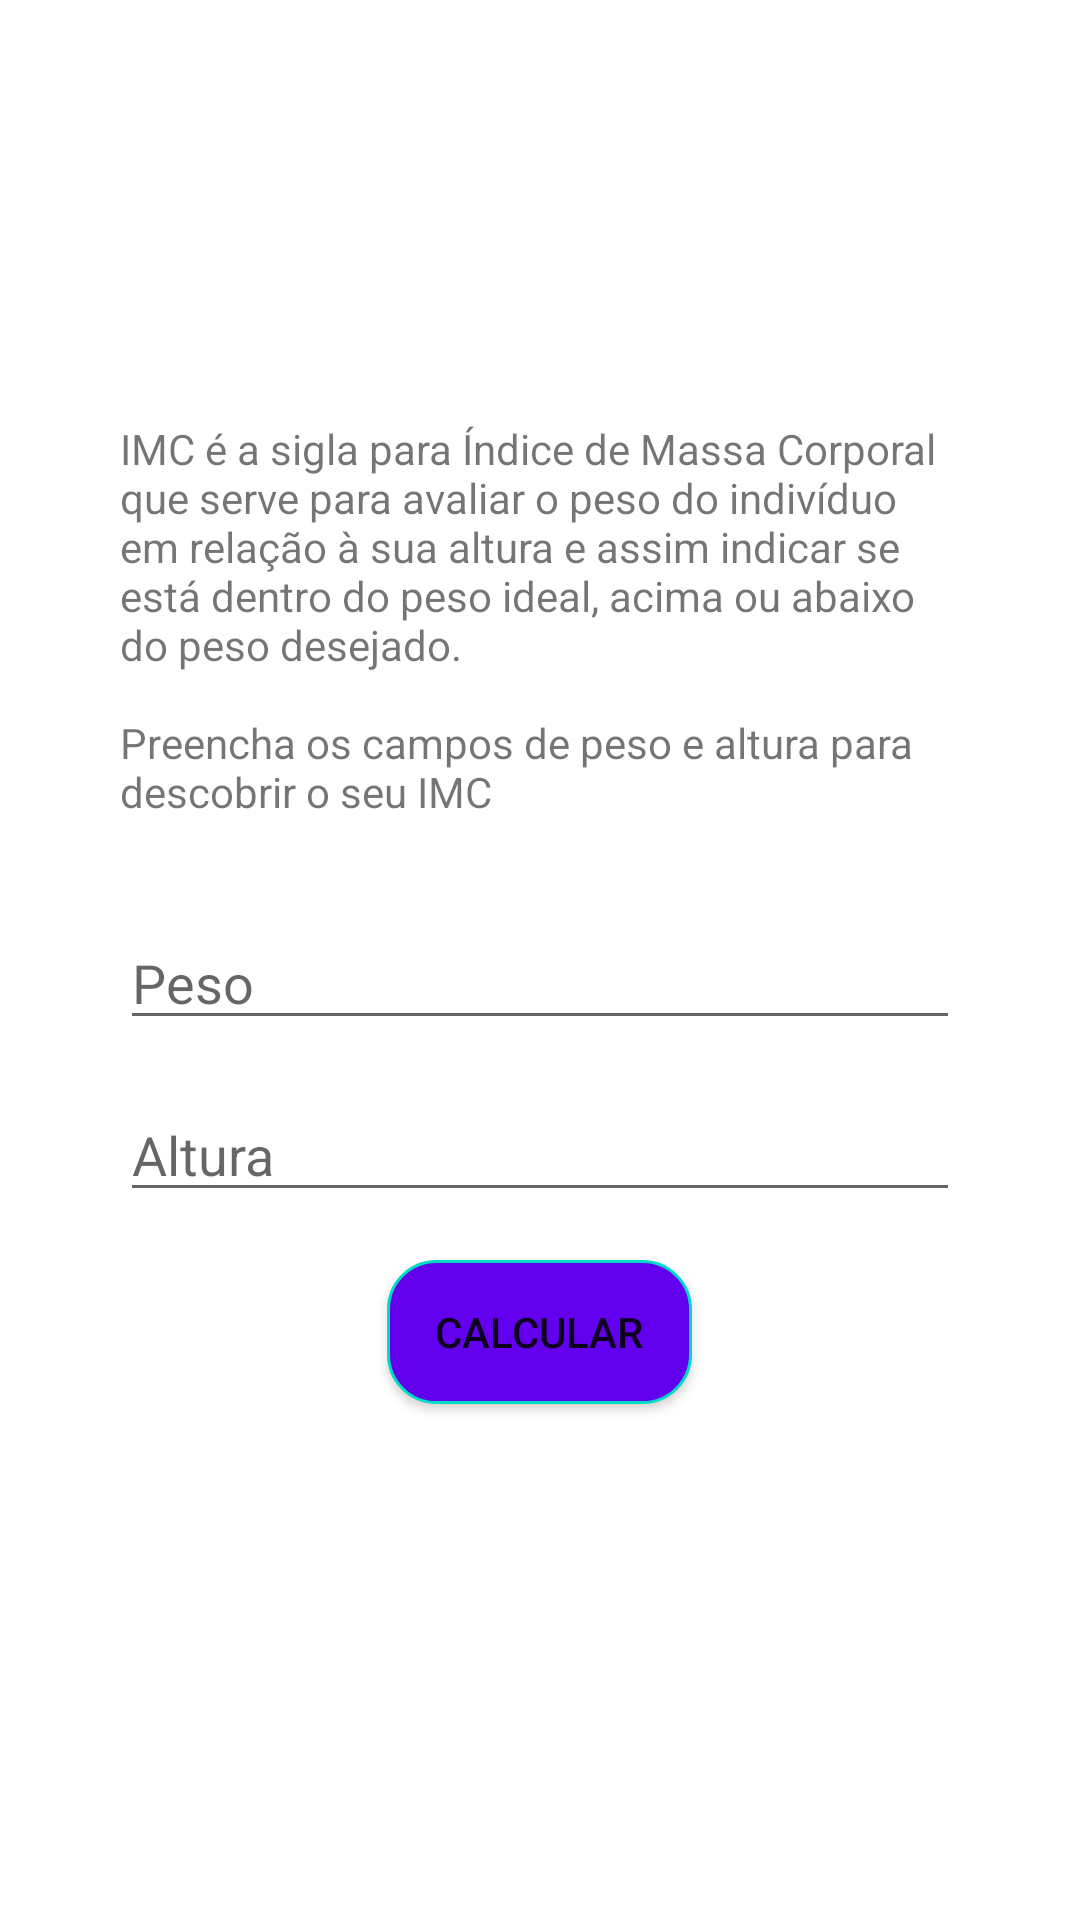

Layout XML and referenced resources for this Android screen:
<!-- AndroidManifest.xml: application theme Theme.HealthCalculator -->
<!-- res/layout/activity_imc.xml -->
<?xml version="1.0" encoding="utf-8"?>
<ScrollView xmlns:android="http://schemas.android.com/apk/res/android"
    xmlns:app="http://schemas.android.com/apk/res-auto"
    xmlns:tools="http://schemas.android.com/tools"
    android:layout_width="match_parent"
    android:layout_height="match_parent"
    tools:context=".ImcActivity">

    <LinearLayout
        android:layout_width="match_parent"
        android:layout_height="wrap_content"
        android:layout_gravity="center"
        android:gravity="center"
        android:orientation="vertical">

        <TextView
            style="@style/TextViewForm"
            android:text="@string/imc_desc" />

        <EditText
            android:id="@+id/edit_imc_weight"
            style="@style/TextViewEditTextForm"
            android:hint="@string/weight" />

        <EditText
            android:id="@+id/edit_imc_height"
            style="@style/TextViewEditTextForm"
            android:hint="@string/height" />

        <Button
            android:id="@+id/imc_btn_calc"
            style="@style/ButtonViewForm"
            android:text="@string/calc" />

    </LinearLayout>

</ScrollView>
<!-- resources referenced by this layout -->
<resources>
  <string name="calc">Calcular</string>
  <string name="height">Altura</string>
  <string name="imc_desc">IMC é a sigla para Índice de Massa Corporal que serve para avaliar o peso
          do indivíduo em relação à sua altura e assim indicar se está dentro do peso ideal,
          acima ou abaixo do peso desejado.\n\nPreencha os campos de peso e altura para descobrir o seu IMC</string>
  <string name="weight">Peso</string>
  <style name="ButtonViewForm">
          <item name="android:paddingStart">16dp</item>
          <item name="android:paddingEnd">16dp</item>
          <item name="android:background">@drawable/primary_button</item>
          <item name="android:layout_width">wrap_content</item>
          <item name="android:layout_height">wrap_content</item>
          <item name="android:layout_marginBottom">32dp</item>
      </style>
  <style name="TextViewEditTextForm">
          <item name="android:layout_width">match_parent</item>
          <item name="android:layout_height">wrap_content</item>
          <item name="android:layout_marginLeft">40dp</item>
          <item name="android:layout_marginRight">40dp</item>
          <item name="android:layout_marginBottom">16dp</item>
          <item name="android:inputType">number</item>
      </style>
  <style name="TextViewForm">
          <item name="android:layout_width">wrap_content</item>
          <item name="android:layout_height">wrap_content</item>
          <item name="android:layout_marginBottom">32dp</item>
          <item name="android:layout_marginStart">40dp</item>
          <item name="android:layout_marginEnd">40dp</item>
      </style>
  <style name="Theme.HealthCalculator" parent="Theme.MaterialComponents.DayNight.DarkActionBar">
          
          <item name="colorPrimary">@color/purple_500</item>
          <item name="colorPrimaryVariant">@color/purple_700</item>
          <item name="colorOnPrimary">@color/white</item>
          
          <item name="colorSecondary">@color/teal_200</item>
          <item name="colorSecondaryVariant">@color/teal_700</item>
          <item name="colorOnSecondary">@color/black</item>
          
          <item name="android:statusBarColor" tools:targetApi="l">?attr/colorPrimaryVariant</item>
          
      </style>
  <!-- drawable primary_button (drawable) -->
  <?xml version="1.0" encoding="utf-8"?>
  <shape xmlns:android="http://schemas.android.com/apk/res/android">
      <solid android:color="@color/purple_500" />
      <stroke
          android:width="1dp"
          android:color="@color/teal_200" />
      <corners android:radius="16dp" />
  </shape>
  <!-- not gathered from this repository: default colours our renderer supplied (Android Studio template values) -->
  <color name="purple_500">#FF6200EE</color>
  <color name="purple_700">#FF3700B3</color>
  <color name="teal_200">#FF03DAC5</color>
  <color name="teal_700">#FF018786</color>
  <color name="black">#FF000000</color>
  <color name="white">#FFFFFFFF</color>
</resources>
